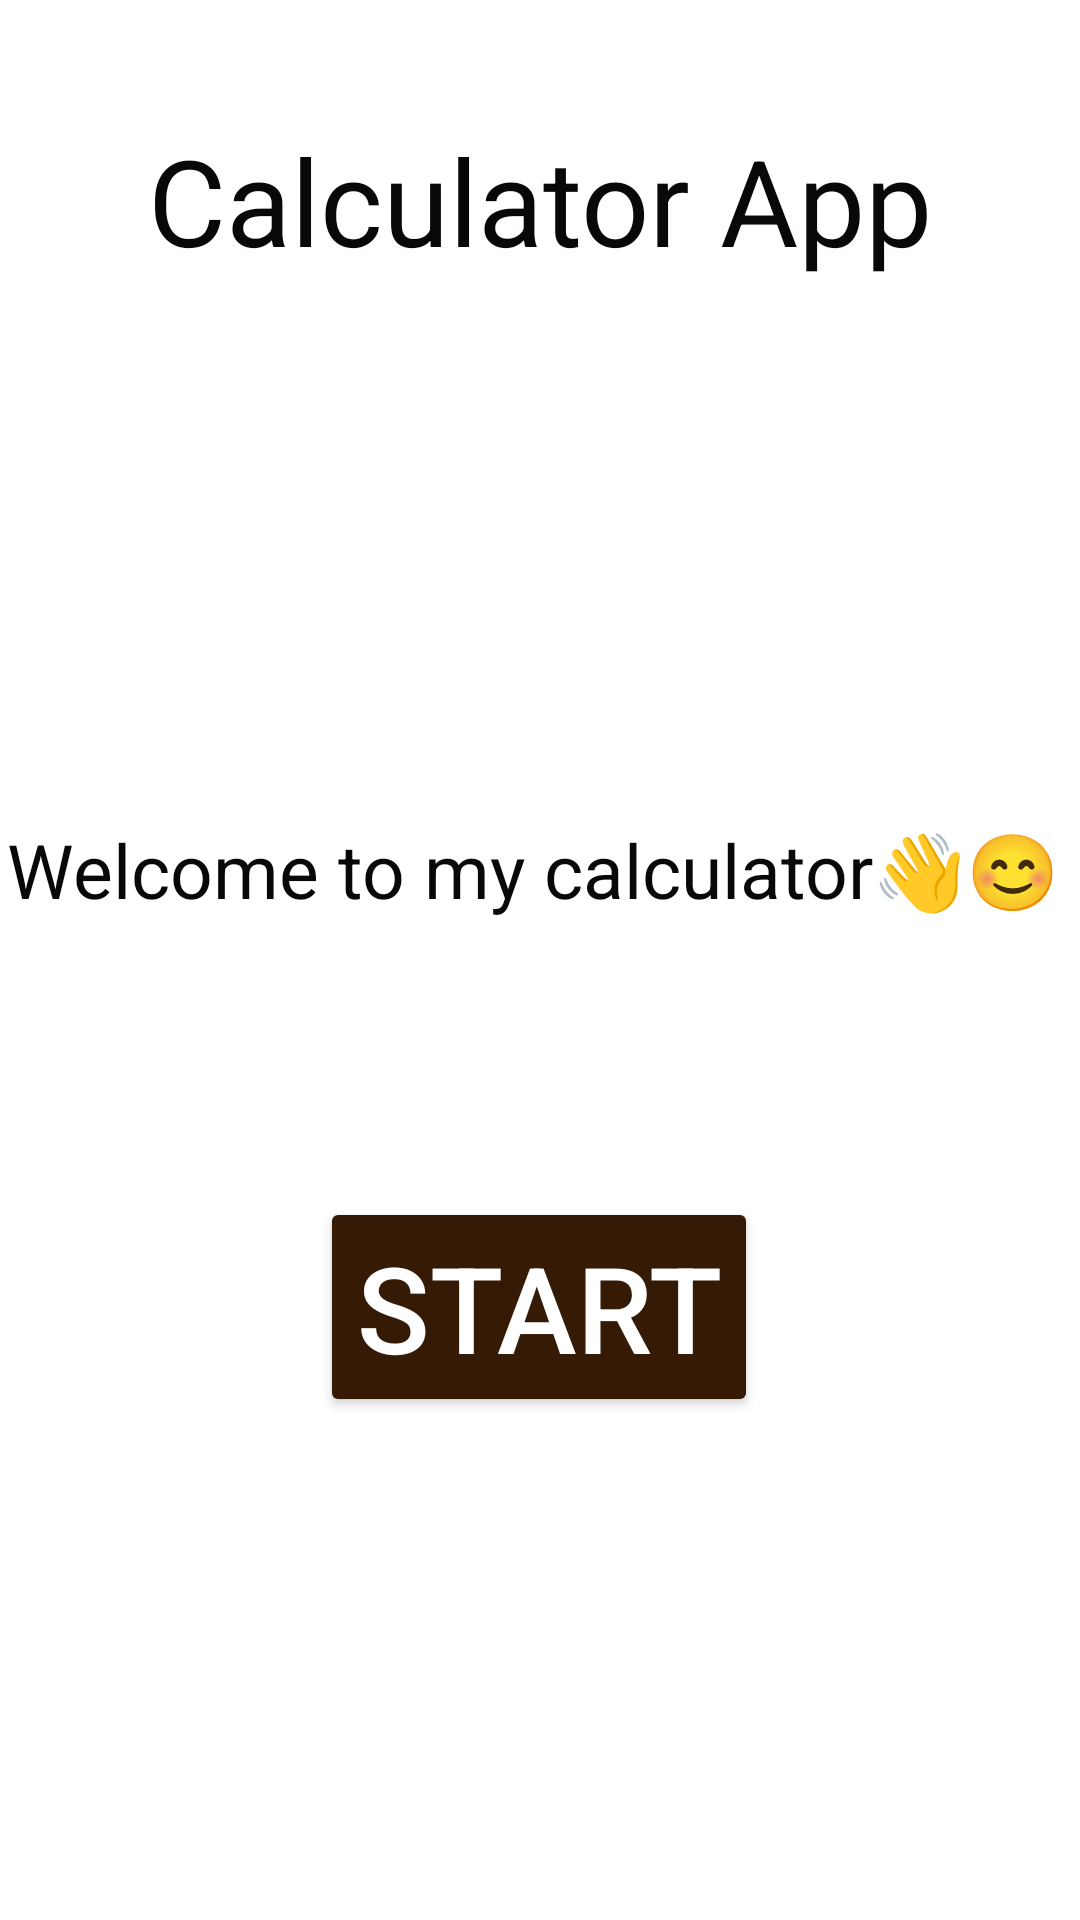

Layout XML and referenced resources for this Android screen:
<!-- AndroidManifest.xml: application theme Theme.TrialAssignment -->
<!-- res/layout/activity_welcome.xml -->
<?xml version="1.0" encoding="utf-8"?>
<androidx.constraintlayout.widget.ConstraintLayout xmlns:android="http://schemas.android.com/apk/res/android"
    xmlns:app="http://schemas.android.com/apk/res-auto"
    xmlns:tools="http://schemas.android.com/tools"
    android:layout_width="match_parent"
    android:layout_height="match_parent"
    android:background="@color/white"
    android:layout_gravity="center"
    tools:context=".WelcomeActivity">


    <TextView
        android:id="@+id/titleText"
        android:layout_width="wrap_content"
        android:layout_height="wrap_content"
        android:text="Calculator App"
        android:textSize="40sp"
        android:textColor="#090707"
        app:layout_constraintEnd_toEndOf="parent"
        app:layout_constraintStart_toStartOf="parent"
        app:layout_constraintTop_toTopOf="parent"
        android:layout_marginTop="40dp"
        tools:ignore="HardcodedText,MissingConstraints" />

    <ImageView
        android:id="@+id/sampleImage"
        android:layout_width="126dp"
        android:layout_height="169dp"
        android:layout_gravity="center"
        android:layout_marginStart="128dp"
        android:layout_marginTop="140dp"
        android:contentDescription="Sample Image"

        android:src="@mipmap/iconn"
        app:layout_constraintStart_toStartOf="parent"
        app:layout_constraintTop_toTopOf="parent"
        tools:ignore="HardcodedText,MissingConstraints" />

    <TextView
        android:id="@+id/welcomeText"
        android:layout_width="wrap_content"
        android:layout_height="wrap_content"
        android:text="Welcome to my calculator👋😊"
        android:textColor="#090808"
        android:textSize="25sp"
        app:layout_constraintBottom_toTopOf="@id/startButton"
        app:layout_constraintEnd_toEndOf="parent"
        app:layout_constraintHorizontal_bias="0.275"
        app:layout_constraintStart_toStartOf="parent"
        app:layout_constraintTop_toBottomOf="@id/titleText"
        app:layout_constraintVertical_bias="0.661"
        tools:ignore="HardcodedText,MissingConstraints" />

    <Button
        android:id="@+id/startButton"
        android:layout_width="wrap_content"
        android:layout_height="wrap_content"
        android:onClick="startButtonClicked"
        android:text="Start"
        android:textColor="#FFFFFF"
        android:textSize="40sp"
        android:backgroundTint="#351A06"
        app:layout_constraintBottom_toBottomOf="parent"
        app:layout_constraintEnd_toEndOf="parent"
        app:layout_constraintHorizontal_bias="0.498"
        app:layout_constraintStart_toStartOf="parent"
        app:layout_constraintTop_toBottomOf="@id/titleText"
        app:layout_constraintVertical_bias="0.646"
        tools:ignore="HardcodedText,MissingConstraints" />
</androidx.constraintlayout.widget.ConstraintLayout>
<!-- resources referenced by this layout -->
<resources>
  <color name="white">#FFFFFFFF</color>
  <style name="Theme.TrialAssignment" parent="Base.Theme.TrialAssignment" />
  <style name="Base.Theme.TrialAssignment" parent="Theme.Material3.DayNight.NoActionBar">
          
          
      </style>
</resources>
